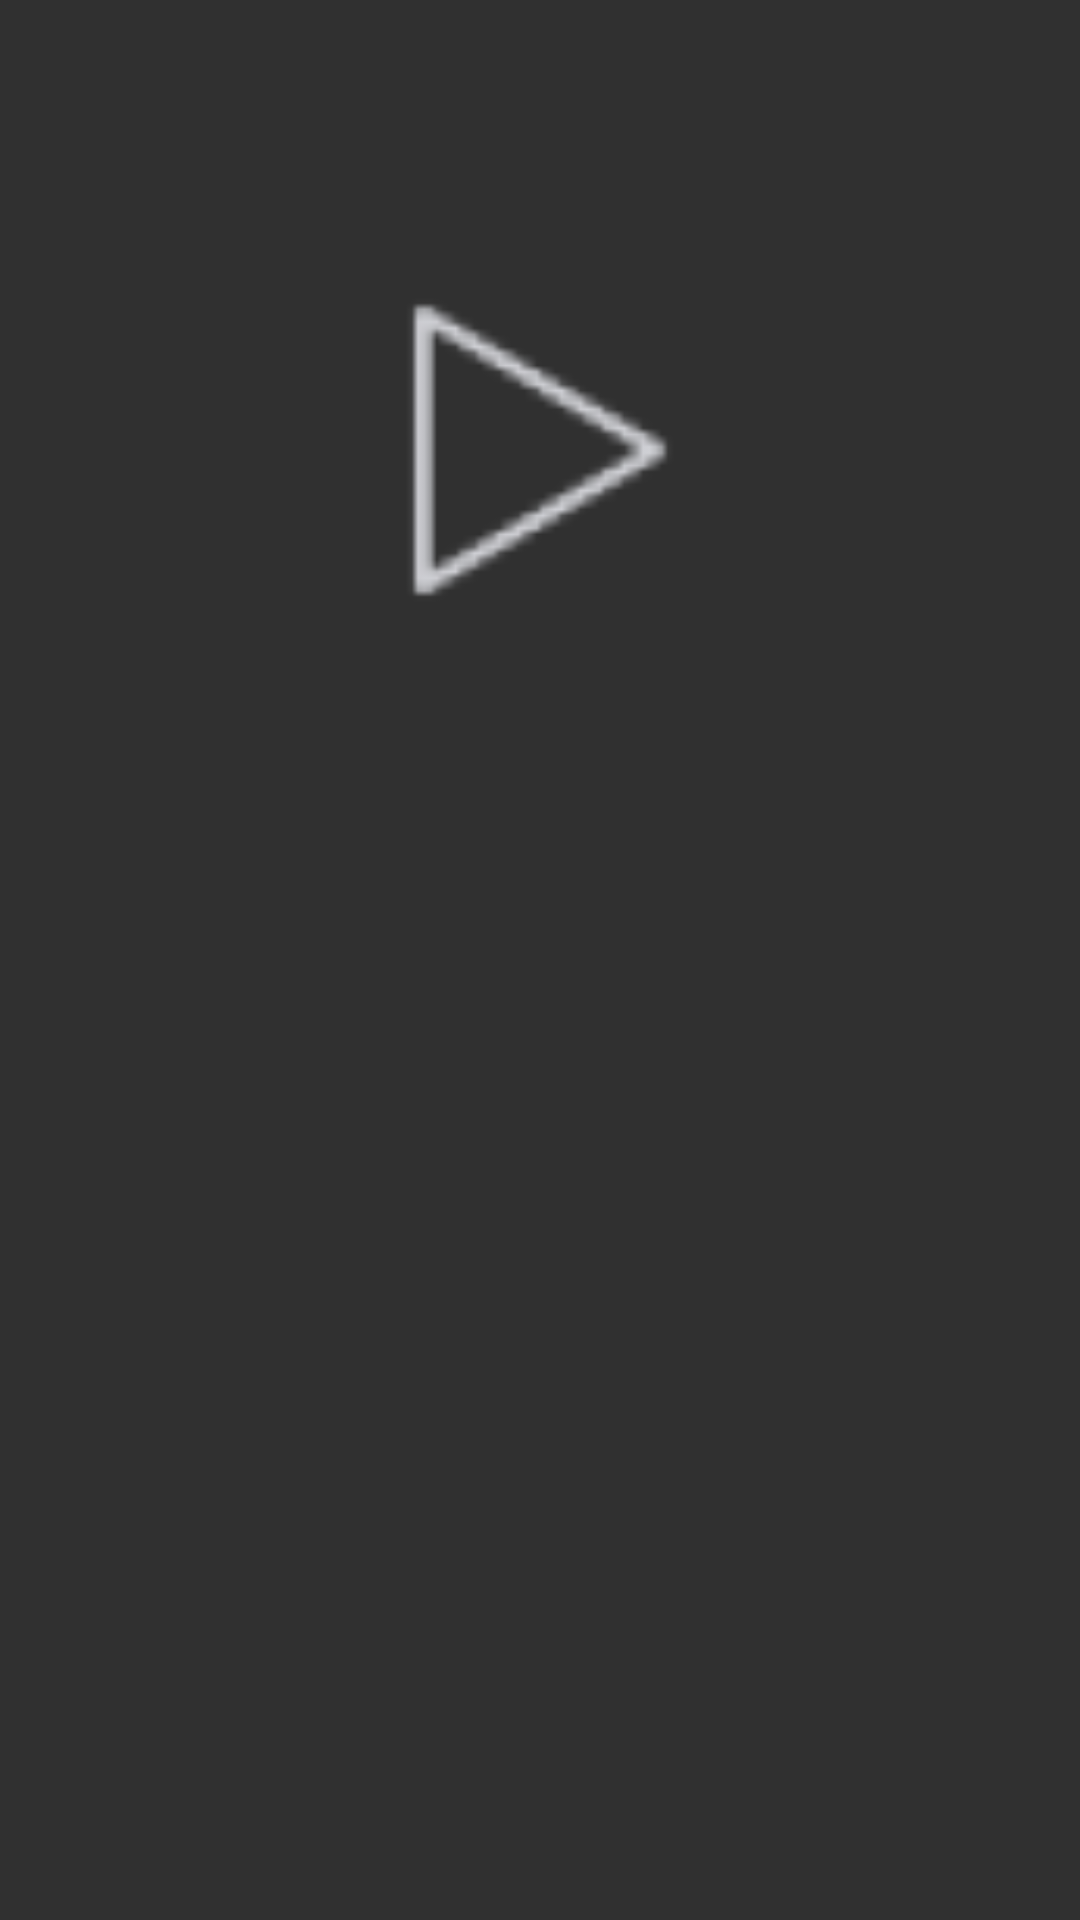

Android layout source for this screen:
<!-- AndroidManifest.xml: application theme Base.AppTheme.NoActionBar -->
<!-- res/layout/fragment_now_playing.xml -->
<FrameLayout xmlns:android="http://schemas.android.com/apk/res/android"
    xmlns:tools="http://schemas.android.com/tools"
    android:layout_width="match_parent"
    android:layout_height="match_parent"
    tools:context="julio.com.br.reverb.fragment.NowPlayingFragment">


    <RelativeLayout
        android:orientation="vertical"
        android:layout_width="match_parent"
        android:layout_height="match_parent"
        android:weightSum="1">


        <ImageView
            android:src="@drawable/ic_play"
            android:layout_width="200dp"
            android:layout_height="300dp"
            android:id="@+id/imageView"
            android:layout_centerHorizontal="true" />


    </RelativeLayout>

</FrameLayout>
<!-- resources referenced by this layout -->
<resources>
  <!-- drawable ic_play: png bitmap (drawable-hdpi, 486 bytes) -->
  <style name="Base.AppTheme.NoActionBar" parent="Base.Theme.AppCompat">
  
          <item name="colorPrimary">@color/colorPrimary</item>
          <item name="colorPrimaryDark">@color/colorPrimaryDark</item>
          <item name="colorAccent">@color/colorAccent</item>
          <item name="android:textSize">15sp</item>
          <item name="windowActionBar">false</item>
          <item name="windowNoTitle">true</item>
      </style>
  <color name="colorPrimary">#393a41</color>
  <color name="colorPrimaryDark">#5f6486</color>
  <color name="colorAccent">#d1b227</color>
</resources>
